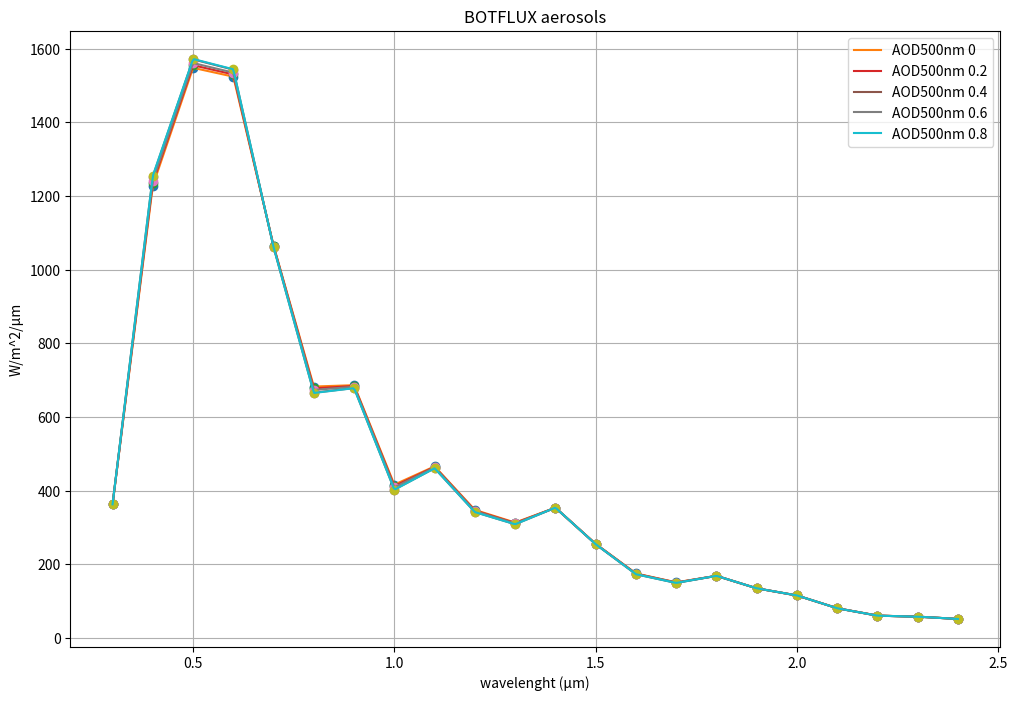

This figure's Python source:
# Datos BOTFLUX Aerosols
import numpy as np
from scipy.interpolate import interp1d
from scipy.integrate import quad
import matplotlib.pyplot as plt

# Datos de ejemplo
data_1 = """
  3.000e-01  3.632e+02  3.632e+02  3.632e+02  3.632e+02  3.632e+02
  4.000e-01  1.228e+03  1.236e+03  1.253e+03  1.242e+03  1.255e+03
  5.000e-01  1.548e+03  1.555e+03  1.571e+03  1.561e+03  1.572e+03
  6.000e-01  1.524e+03  1.530e+03  1.543e+03  1.535e+03  1.544e+03
  7.000e-01  1.065e+03  1.064e+03  1.061e+03  1.063e+03  1.061e+03
  8.000e-01  6.829e+02  6.780e+02  6.662e+02  6.737e+02  6.654e+02
  9.000e-01  6.866e+02  6.843e+02  6.789e+02  6.823e+02  6.785e+02
  1.000e+00  4.167e+02  4.127e+02  4.033e+02  4.093e+02  4.027e+02
  1.100e+00  4.663e+02  4.648e+02  4.613e+02  4.635e+02  4.611e+02
  1.200e+00  3.480e+02  3.463e+02  3.423e+02  3.449e+02  3.421e+02
  1.300e+00  3.137e+02  3.124e+02  3.092e+02  3.112e+02  3.090e+02
  1.400e+00  3.540e+02  3.540e+02  3.542e+02  3.541e+02  3.542e+02
  1.500e+00  2.559e+02  2.556e+02  2.549e+02  2.554e+02  2.549e+02
  1.600e+00  1.755e+02  1.749e+02  1.735e+02  1.744e+02  1.734e+02
  1.700e+00  1.514e+02  1.510e+02  1.499e+02  1.506e+02  1.498e+02
  1.800e+00  1.691e+02  1.691e+02  1.691e+02  1.691e+02  1.691e+02
  1.900e+00  1.352e+02  1.352e+02  1.353e+02  1.352e+02  1.353e+02
  2.000e+00  1.158e+02  1.158e+02  1.159e+02  1.159e+02  1.159e+02
  2.100e+00  8.119e+01  8.114e+01  8.104e+01  8.110e+01  8.103e+01
  2.200e+00  6.118e+01  6.114e+01  6.103e+01  6.110e+01  6.103e+01
  2.300e+00  5.842e+01  5.840e+01  5.835e+01  5.838e+01  5.835e+01
  2.400e+00  5.203e+01  5.203e+01  5.204e+01  5.204e+01  5.204e+01
"""

# Función para parsear datos y realizar la interpolación
def parse_and_interpolate(data):
    lines = data.strip().split('\n')
    um = []
    w_m2_um = []
    for line in lines:
        values = line.split()
        um.append(float(values[0]))
        w_m2_um.append([float(val) for val in values[1:]])

    return np.array(um), np.array(w_m2_um)

um_1, w_m2_um_1 = parse_and_interpolate(data_1)

# Ahora podemos realizar la interpolación lineal para cada columna e integrar
def integrate_w_m2_um(um, w_m2_um):
    integrals = []
    for i in range(w_m2_um.shape[1]):
        interp_func = interp1d(um, w_m2_um[:, i], kind='linear', fill_value="extrapolate")
        integral, _ = quad(interp_func, min(um), max(um))
        integrals.append(integral)
    return integrals

integrals_1 = integrate_w_m2_um(um_1, w_m2_um_1)
print(integrals_1)


# Función para parsear datos y realizar la interpolación
def parse_and_interpolate(data):
    lines = data.strip().split('\n')
    um = []
    w_m2_um = []
    for line in lines:
        values = line.split()
        um.append(float(values[0]))
        w_m2_um.append([float(val) for val in values[1:]])

    return np.array(um), np.array(w_m2_um)

# Función para graficar datos con interpolación lineal
def plot_interpolation(data):
    um, w_m2_um = parse_and_interpolate(data)
    x_new = np.linspace(min(um), max(um), 500)
    
    plt.figure(figsize=(12, 8))
    
    for i in range(w_m2_um.shape[1]):
        AOD = [0, 0.2, 0.4, 0.6, 0.8, 1]
        interp_func = interp1d(um, w_m2_um[:, i], kind='linear', fill_value="extrapolate")
        y_new = interp_func(x_new)
        plt.plot(um, w_m2_um[:, i], 'o')
        plt.plot(x_new, y_new, '-', label=f'AOD500nm {AOD[i]}')
    
    plt.xlabel('wavelenght (µm)')
    plt.ylabel('W/m^2/µm')
    plt.title('BOTFLUX aerosols')
    plt.legend()
    plt.grid(True)
    plt.show()

# Datos de ejemplo (misma cadena que antes)
data_1 = """
  3.000e-01  3.632e+02  3.632e+02  3.632e+02  3.632e+02  3.632e+02
  4.000e-01  1.228e+03  1.236e+03  1.253e+03  1.242e+03  1.255e+03
  5.000e-01  1.548e+03  1.555e+03  1.571e+03  1.561e+03  1.572e+03
  6.000e-01  1.524e+03  1.530e+03  1.543e+03  1.535e+03  1.544e+03
  7.000e-01  1.065e+03  1.064e+03  1.061e+03  1.063e+03  1.061e+03
  8.000e-01  6.829e+02  6.780e+02  6.662e+02  6.737e+02  6.654e+02
  9.000e-01  6.866e+02  6.843e+02  6.789e+02  6.823e+02  6.785e+02
  1.000e+00  4.167e+02  4.127e+02  4.033e+02  4.093e+02  4.027e+02
  1.100e+00  4.663e+02  4.648e+02  4.613e+02  4.635e+02  4.611e+02
  1.200e+00  3.480e+02  3.463e+02  3.423e+02  3.449e+02  3.421e+02
  1.300e+00  3.137e+02  3.124e+02  3.092e+02  3.112e+02  3.090e+02
  1.400e+00  3.540e+02  3.540e+02  3.542e+02  3.541e+02  3.542e+02
  1.500e+00  2.559e+02  2.556e+02  2.549e+02  2.554e+02  2.549e+02
  1.600e+00  1.755e+02  1.749e+02  1.735e+02  1.744e+02  1.734e+02
  1.700e+00  1.514e+02  1.510e+02  1.499e+02  1.506e+02  1.498e+02
  1.800e+00  1.691e+02  1.691e+02  1.691e+02  1.691e+02  1.691e+02
  1.900e+00  1.352e+02  1.352e+02  1.353e+02  1.352e+02  1.353e+02
  2.000e+00  1.158e+02  1.158e+02  1.159e+02  1.159e+02  1.159e+02
  2.100e+00  8.119e+01  8.114e+01  8.104e+01  8.110e+01  8.103e+01
  2.200e+00  6.118e+01  6.114e+01  6.103e+01  6.110e+01  6.103e+01
  2.300e+00  5.842e+01  5.840e+01  5.835e+01  5.838e+01  5.835e+01
  2.400e+00  5.203e+01  5.203e+01  5.204e+01  5.204e+01  5.204e+01
"""

# Usar la función para graficar los datos con interpolación
plot_interpolation(data_1)